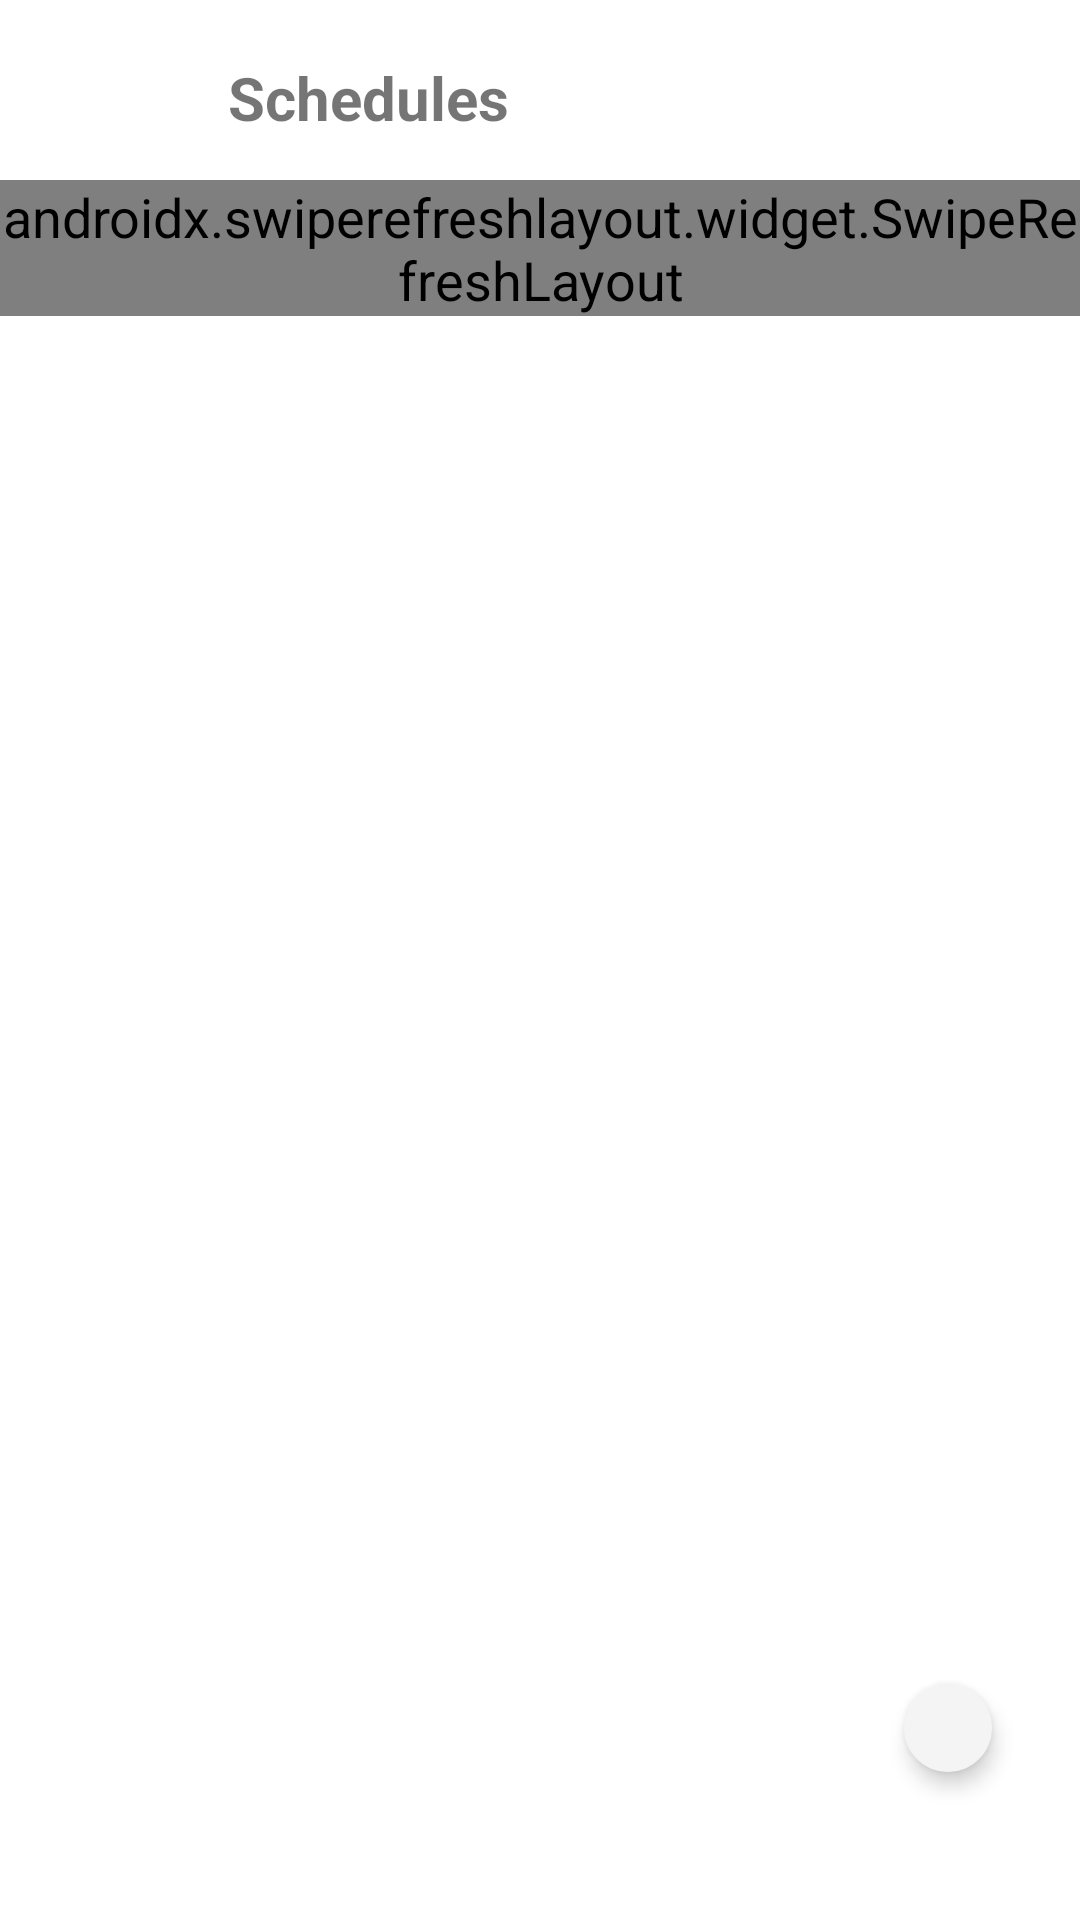

The Android layout XML behind this screen, and the referenced resources:
<!-- AndroidManifest.xml: application theme Theme.GeoDes_Mobile -->
<!-- res/layout/fragments_schedules.xml -->
<?xml version="1.0" encoding="utf-8"?>
<androidx.drawerlayout.widget.DrawerLayout xmlns:android="http://schemas.android.com/apk/res/android"
    xmlns:app="http://schemas.android.com/apk/res-auto"
    xmlns:tools="http://schemas.android.com/tools"
    android:layout_width="match_parent"
    android:layout_height="match_parent"
    android:id="@+id/fragment_containerr"
    android:background="@color/white"
    >

    <androidx.constraintlayout.widget.ConstraintLayout
        android:layout_width="match_parent"
        android:layout_height="match_parent">


        <ImageButton
            android:id="@+id/menu_button"
            android:layout_width="60dp"
            android:layout_height="20dp"
            android:layout_gravity="start"
            android:layout_marginTop="24dp"
            android:background="?android:attr/selectableItemBackground"
            android:contentDescription="Menu"
            android:src="@drawable/menu_ic"
            app:layout_constraintEnd_toEndOf="parent"
            app:layout_constraintHorizontal_bias="0.045"
            app:layout_constraintStart_toStartOf="parent"
            app:layout_constraintTop_toTopOf="parent" />

        <TextView
            android:id="@+id/textView4"
            android:layout_width="wrap_content"
            android:layout_height="wrap_content"
            android:layout_marginStart="76dp"
            android:layout_marginTop="19dp"
            android:text="Schedules"
            android:textSize="20dp"
            android:textStyle="bold"
            app:layout_constraintStart_toStartOf="parent"
            app:layout_constraintTop_toTopOf="parent" />

        <include layout="@layout/sched_settings_display"/>

        <androidx.constraintlayout.widget.ConstraintLayout
            android:layout_width="match_parent"
            android:layout_height="match_parent">

            <ImageButton
                android:id="@+id/btnAdd"
                android:layout_width="wrap_content"
                android:layout_height="wrap_content"
                android:layout_marginEnd="28dp"
                android:layout_marginBottom="48dp"
                android:background="@drawable/rounded_button_sched"
                android:elevation="4dp"
                android:padding="16dp"
                android:src="@drawable/add_icon"
                app:layout_constraintBottom_toBottomOf="parent"
                app:layout_constraintEnd_toEndOf="parent" />

        </androidx.constraintlayout.widget.ConstraintLayout>


    </androidx.constraintlayout.widget.ConstraintLayout>

</androidx.drawerlayout.widget.DrawerLayout>
<!-- res/layout/sched_settings_display.xml (included above) -->
<?xml version="1.0" encoding="utf-8"?>
<LinearLayout xmlns:android="http://schemas.android.com/apk/res/android"
    android:layout_width="match_parent"
    android:layout_height="wrap_content"
    android:orientation="vertical"
    android:id="@+id/sched_sett" >


        <LinearLayout
            android:layout_width="match_parent"
            android:layout_height="750dp"
            android:orientation="vertical"
            android:layout_marginTop="60dp">


            <androidx.swiperefreshlayout.widget.SwipeRefreshLayout
                android:id="@+id/swipeRefreshLayout"
                android:layout_width="match_parent"
                android:layout_height="wrap_content">

            <androidx.recyclerview.widget.RecyclerView
                android:id="@+id/settingsSchedd"
                android:layout_width="match_parent"
                android:layout_height="match_parent"
                android:orientation="vertical"
                android:paddingLeft="30dp"
                android:scrollbars="vertical" />
            </androidx.swiperefreshlayout.widget.SwipeRefreshLayout>

        </LinearLayout>




</LinearLayout>
<!-- resources referenced by this layout -->
<resources>
  <color name="white">#FFFFFFFF</color>
  <!-- drawable rounded_button_sched (drawable) -->
  <?xml version="1.0" encoding="utf-8"?>
  <layer-list xmlns:android="http://schemas.android.com/apk/res/android">
      <item android:right="1.5dp" android:left="1.5dp" android:top="1.5dp" android:bottom="1.5dp">
          <shape android:shape="rectangle">
              <corners android:radius="30dp"/>
              <solid android:color="#F4F4F4"/>
          </shape>
      </item>
  </layer-list>
  <style name="Theme.GeoDes_Mobile" parent="Base.Theme.GeoDes_Mobile" />
  <style name="Base.Theme.GeoDes_Mobile" parent="Theme.AppCompat.Light.NoActionBar">
          
          
          <item name="android:textSize">18sp</item>
  
      </style>
</resources>
